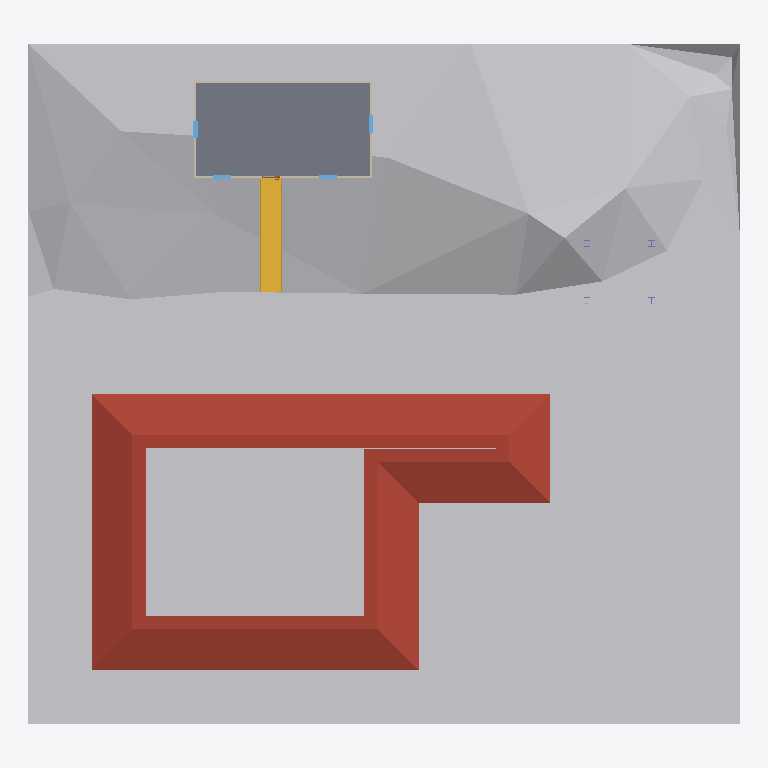
Plan cut of the same IFC building model at storey 'Nivel 2' (level 3.00 m, cut at 4.40 m), seen from above with north up, elements coloured by IFC class: 4 walls (beige), 4 windows (light blue), 1 other element (light grey), 1 roof (red-brown), 1 slab (grey), 1 stair (yellow). Cut surfaces are drawn darker.
Extent 31.9 m × 30.5 m × 8.3 m (x, y, z). Storeys (3): Nivel 1 at 0.00 m; Nivel 2 at 3.00 m; Nivel 3 at 5.70 m. Elements (40): 14 IfcWindow, 10 IfcWallStandardCase, 4 IfcColumn, 4 IfcDoor, 2 IfcBuildingElementProxy, 2 IfcRoof, 2 IfcSlab, 1 IfcCovering, 1 IfcStair.

HEADER;
FILE_DESCRIPTION(('ViewDefinition [CoordinationView_V2.0]','RevitIdentifiers [ContentGUID: 13fee947-7e02-4a0f-bb5b-802d75a745b4, VersionGUID: b5a6a2f9-bd81-4b1c-aa40-29052053d4d4, NumberOfSaves: 2]','CoordinateReference [CoordinateBase: Coordenadas compartidas]'),'2;1');
FILE_NAME('demo.ifc','2026-03-23T01:13:05-04:00',(''),(''),'ODA SDAI 24.12','Autodesk Revit 25.4.0.32 (ESP) - IFC 25.4.0.32','');
FILE_SCHEMA(('IFC2X3'));
ENDSEC;
DATA;
#27=IFCPROJECT('0J$kb7VW9A3xjRW2sAMBf4',#18,'0001',$,$,'Nombre de proyecto','Estado de proyecto',(#22),#9347);
#46=IFCSITE('0J$kb7VW9A3xjRW2sAMBf6',#18,'Default',$,$,#45,$,$,.ELEMENT.,(40,25,13,9643),(-3,-42,-20,-772056),0.0,$,$);
#32=IFCBUILDING('0J$kb7VW9A3xjRW2sAMBf5',#18,'',$,$,#30,$,'',.ELEMENT.,$,$,#31);
#35=IFCBUILDINGSTOREY('29TFpHBYXAnw12nix37b4C',#18,'Nivel 1',$,'Nivel:Nivel 1',#34,$,'Nivel 1',.ELEMENT.,0.0);
#39=IFCBUILDINGSTOREY('29TFpHBYXAnw12nix37bGc',#18,'Nivel 2',$,'Nivel:Nivel 1',#38,$,'Nivel 2',.ELEMENT.,2.9999999999999996);
#43=IFCBUILDINGSTOREY('0ihZzmnsX48hDg_XplR0aI',#18,'Nivel 3',$,'Nivel:Nivel 1',#42,$,'Nivel 3',.ELEMENT.,5.699999999999999);
#4436=IFCBUILDINGELEMENTPROXY('0ihZzmnsX48hDg_XplR0dN',#18,'Sólido topográfico:Genérico - 1000 mm:166756',$,'Sólido topográfico:Genérico - 1000 mm',#4202,#4435,'166756',$);
#4109=IFCROOF('0ihZzmnsX48hDg_XplR0cV',#18,'Cubierta básica:Cubierta - por defecto - 30 cm:166700',$,'Cubierta básica:Cubierta - por defecto - 30 cm',#3978,$,'166700',.NOTDEFINED.);
#6282=IFCSLAB('0ihZzmnsX48hDg_XplR1ED',#18,'Suelo:Por defecto - 30 cm:168254',$,'Suelo:Por defecto - 30 cm',#6272,#6281,'168254',.FLOOR.);
#4544=IFCSTAIR('0ihZzmnsX48hDg_XplR0tk',#18,'Escalera moldeada in situ:Escalera:167773',$,'Escalera moldeada in situ:Losa de hormigón - C=17cm H=30cm',#4543,$,'167773',.STRAIGHT_RUN_STAIR.);
#4533=IFCWALLSTANDARDCASE('0ihZzmnsX48hDg_XplR0p2',#18,'Muro básico:Partición con capa de yeso:167537',$,'Muro básico:Partición con capa de yeso',#4521,#4532,'167537');
#4487=IFCWALLSTANDARDCASE('0ihZzmnsX48hDg_XplR0oz',#18,'Muro básico:Partición con capa de yeso:167438',$,'Muro básico:Partición con capa de yeso',#4475,#4486,'167438');
#4464=IFCWALLSTANDARDCASE('0ihZzmnsX48hDg_XplR0zT',#18,'Muro básico:Partición con capa de yeso:167406',$,'Muro básico:Partición con capa de yeso',#4452,#4463,'167406');
#4510=IFCWALLSTANDARDCASE('0ihZzmnsX48hDg_XplR0pt',#18,'Muro básico:Partición con capa de yeso:167492',$,'Muro básico:Partición con capa de yeso',#4498,#4509,'167492');
#6233=IFCWINDOW('0ihZzmnsX48hDg_XplR1BB',#18,'Ventana simple:80 x 80 cm:168056',$,'Ventana simple:80 x 80 cm',#9286,#6229,'168056',0.8,0.8);
#6244=IFCWINDOW('0ihZzmnsX48hDg_XplR18G',#18,'Ventana simple:80 x 80 cm:168099',$,'Ventana simple:80 x 80 cm',#9346,#6240,'168099',0.8,0.8);
#6255=IFCWINDOW('0ihZzmnsX48hDg_XplR19b',#18,'Ventana simple:80 x 80 cm:168150',$,'Ventana simple:80 x 80 cm',#9316,#6251,'168150',0.8,0.7999999999999998);
#6266=IFCWINDOW('0ihZzmnsX48hDg_XplR19D',#18,'Ventana simple:80 x 80 cm:168190',$,'Ventana simple:80 x 80 cm',#9331,#6262,'168190',0.8,0.8);
ENDSEC;
